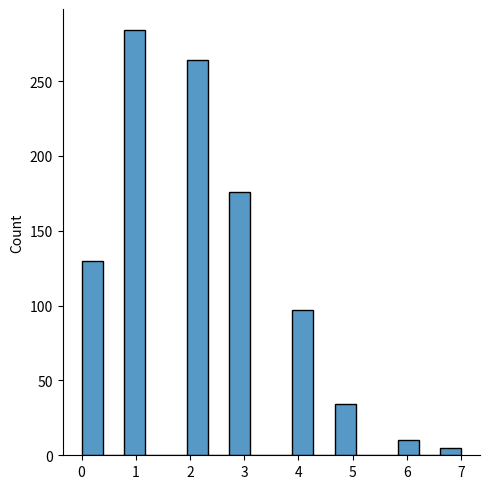

Source code (Python):
#poisson distribution -> phân phối poisson
#-> it estimates how many times an event can happen in a specified time
#2 parameters: lam- rate or  known number of occurences -> tỉ lệ hoặc số lần xuất hiện
#                 - size: the shape of the returned array
from numpy import  random
x = random.poisson(lam = 2, size = 10)
print(x)

#visualization of poisson distribution
import matplotlib.pyplot as plt
import seaborn as sns
sns.displot(random.poisson(lam = 2, size = 1000), kde = False)
plt.show()
